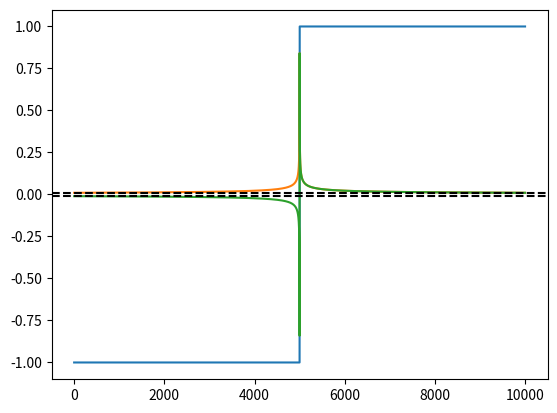

Reproduce this figure in Python.
import numpy as np
from matplotlib import pyplot as plt


def generate_eco_pulse(amplitude=0.01, length=1000):
    ts = np.linspace(-1, 1, length)
    vec = (2 * np.heaviside(ts, 0) - 1) * amplitude

    # vec = -np.sin(10 * np.pi * ts) * amplitude

    return vec.tolist()


def generate_lorentzian_pulse(amplitude=0.01, length=1000, cutoff=0.1, n=1 / 2):
    sigma = ((1) ** 2 / ((1 / cutoff ** (1 / n)) - 1)) ** (1 / 2)
    # print(f'sigma = {sigma * length} ns')
    # plt.axvline(x=sigma * length + length/2, color='r', linestyle='--')
    # plt.axvline(x=-sigma * length + length/2, color='r', linestyle='--')

    ts = np.linspace(-1, 1, length)
    vec = amplitude / (1 + (ts / sigma) ** 2) ** n
    return vec.tolist()


def generate_half_lorentzian_pulse(amplitude=0.01, length=1000, cutoff=0.1, n=1 / 2):
    vec = np.array(generate_lorentzian_pulse(amplitude=amplitude, length=length, cutoff=cutoff, n=n))
    half = generate_eco_pulse(amplitude=1, length=length)
    return (half * vec).tolist()



def readout_pulse(x):
    return

def generate_SL_ramp_up_and_hold(amplitude=0.01, length=1000, cutoff=0.1, n=1 / 2):
    vec = np.array(generate_lorentzian_pulse(amplitude=amplitude, length=length, cutoff=cutoff, n=n))
    ramp = np.linspace(0, amplitude, length)
    hold = np.ones(length) * amplitude
    return (ramp * vec).tolist(), hold.tolist()

if __name__ == "__main__":
    amplitude = 1
    cutoff = 0.01
    length = 10000
    n = 1 / 4

    eco_pulse_samples = generate_eco_pulse(amplitude=amplitude, length=length)
    lorentzian_pulse_samples = generate_lorentzian_pulse(
        amplitude=amplitude,
        length=length,
        cutoff=cutoff,
        n=n

    )
    lorentzian_half_pulse_samples = generate_half_lorentzian_pulse(
        amplitude=amplitude,
        length=length,
        cutoff=cutoff,
        n=n
    )
    plt.plot(eco_pulse_samples)
    plt.plot(lorentzian_pulse_samples)
    plt.plot(lorentzian_half_pulse_samples)
    plt.axhline(cutoff, color='k', linestyle='--')
    plt.axhline(-cutoff, color='k', linestyle='--')

    plt.show()
